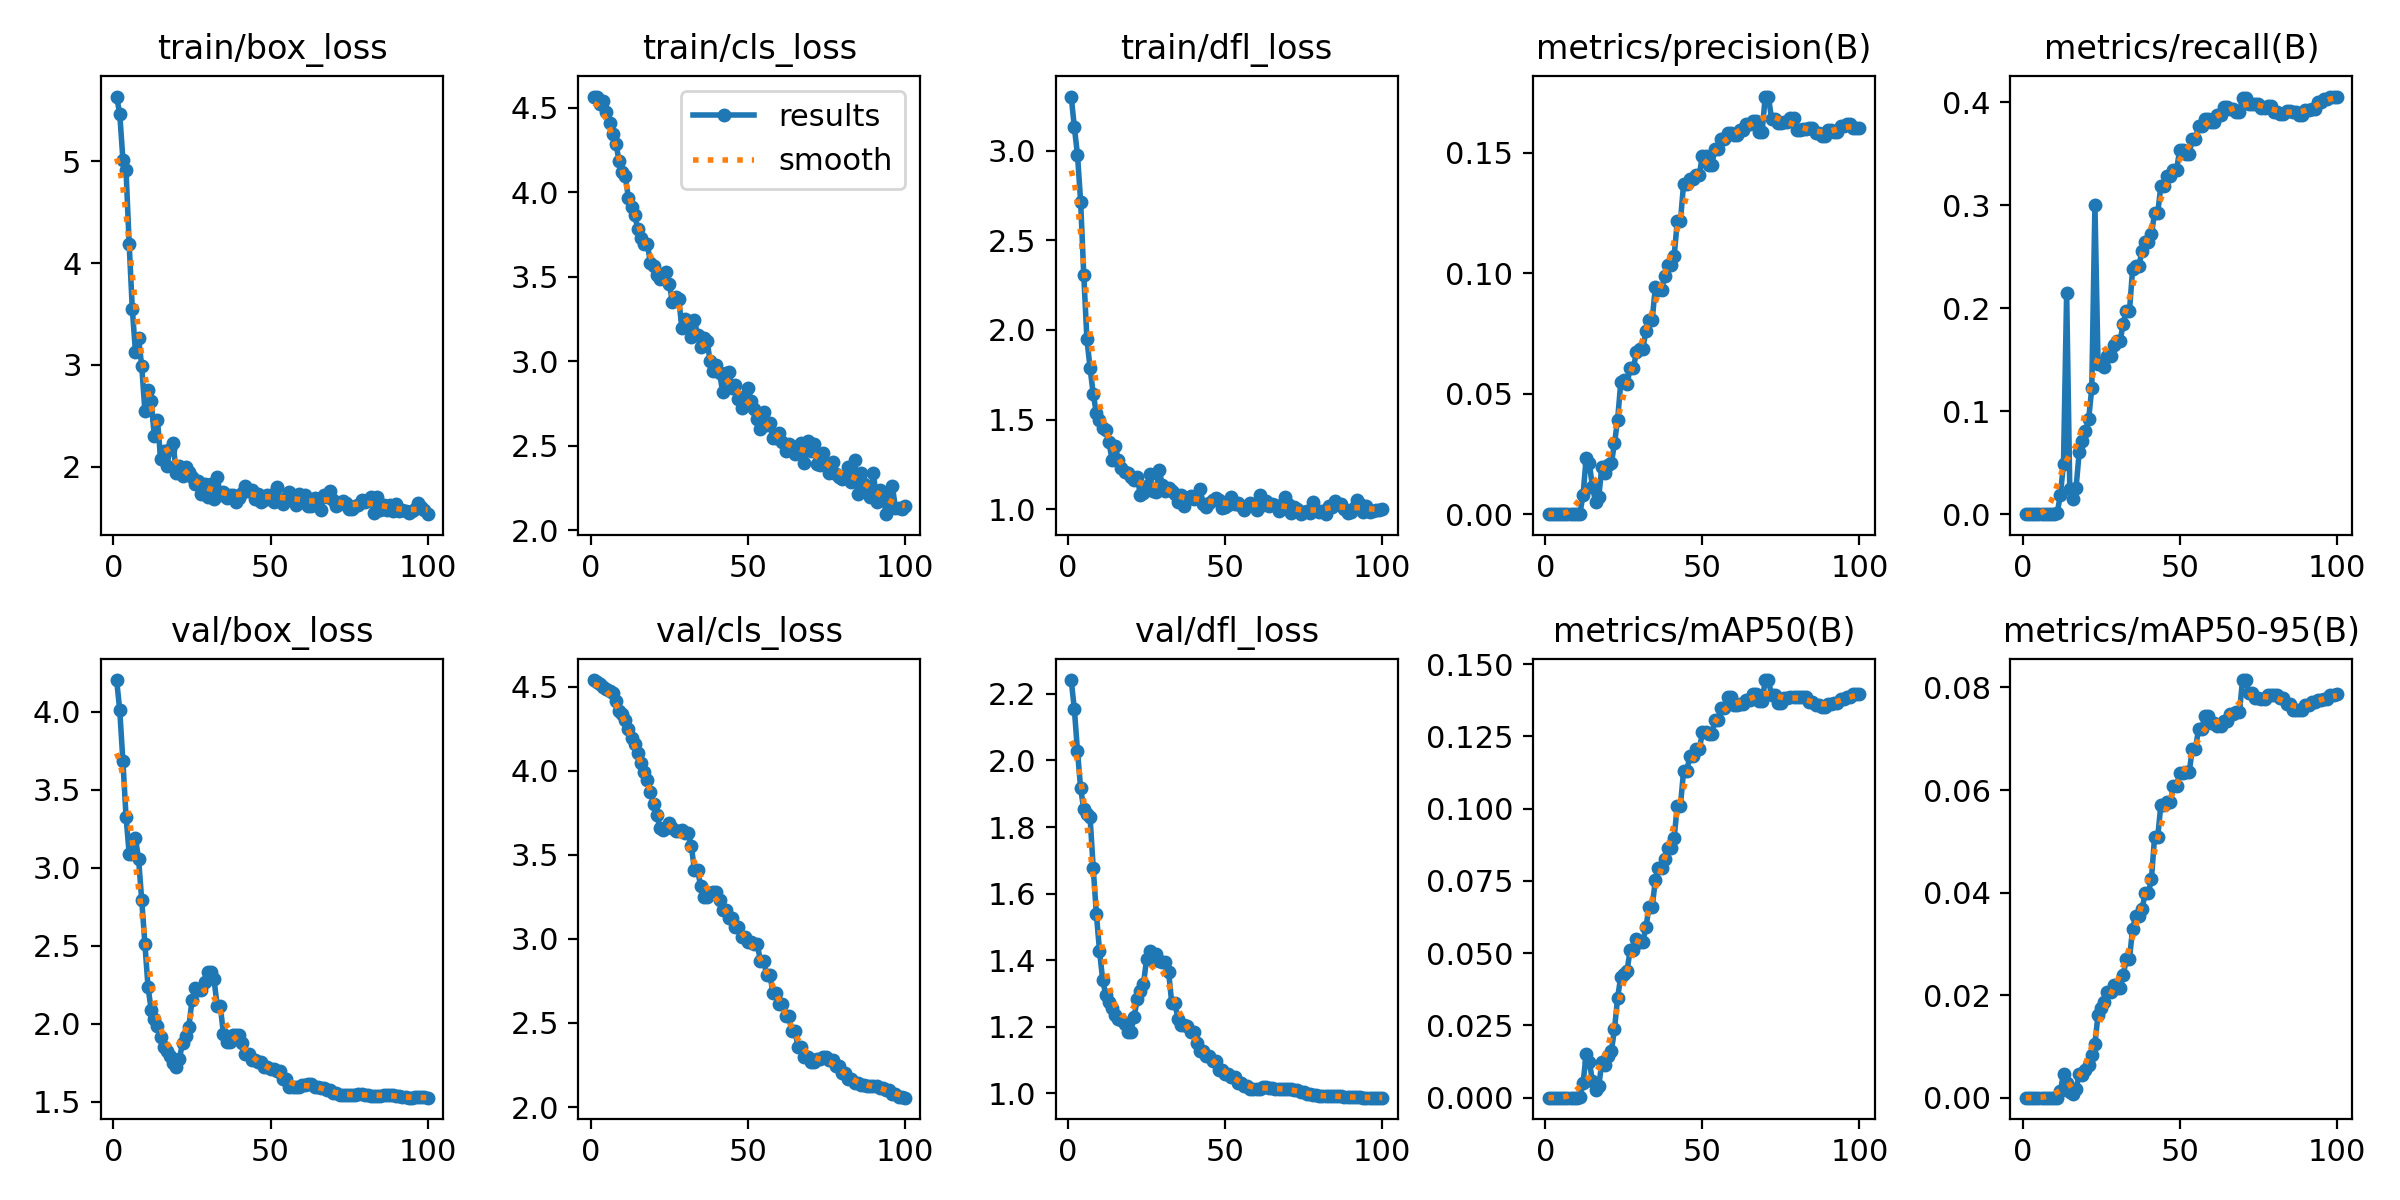

Source data for this figure (header and first rows):
epoch, time, train/box_loss, train/cls_loss, train/dfl_loss, metrics/precision(B), metrics/recall(B), metrics/mAP50(B), metrics/mAP50-95(B), val/box_loss, val/cls_loss, val/dfl_loss, lr/pg0, lr/pg1, lr/pg2
1, 31.89, 5.635, 4.566, 3.302, 0, 0, 0, 0, 4.205, 4.539, 2.242, 1e-05, 1e-05, 1e-05
2, 67.41, 5.464, 4.566, 3.13, 0, 0, 0, 0, 4.01, 4.529, 2.154, 2.9703e-05, 2.9703e-05, 2.9703e-05
3, 112.5, 5.016, 4.525, 2.977, 0, 0, 0, 0, 3.685, 4.513, 2.028, 4.901e-05, 4.901e-05, 4.901e-05
4, 142.2, 4.91, 4.537, 2.714, 0, 0, 0, 0, 3.329, 4.498, 1.916, 6.7921e-05, 6.7921e-05, 6.7921e-05
5, 171.2, 4.184, 4.475, 2.305, 0, 0, 0, 0, 3.091, 4.485, 1.854, 8.6436e-05, 8.6436e-05, 8.6436e-05
6, 195.3, 3.546, 4.413, 1.948, 0, 0, 0, 0, 3.09, 4.476, 1.839, 0.0001046, 0.0001046, 0.0001046
7, 224.9, 3.131, 4.347, 1.788, 0, 0, 0, 0, 3.191, 4.465, 1.831, 0.0001223, 0.0001223, 0.0001223
8, 249.2, 3.261, 4.288, 1.644, 0, 0, 0, 0, 3.056, 4.411, 1.678, 0.0001396, 0.0001396, 0.0001396
9, 276, 2.986, 4.188, 1.536, 0, 0, 0, 0, 2.791, 4.354, 1.54, 0.0001565, 0.0001565, 0.0001565
10, 301.4, 2.549, 4.122, 1.495, 0, 0, 0, 0, 2.514, 4.337, 1.429, 0.0001731, 0.0001731, 0.0001731
11, 328.5, 2.756, 4.094, 1.451, 0.00024, 0.00113, 0.00012, 1e-05, 2.236, 4.304, 1.342, 0.0001892, 0.0001892, 0.0001892
12, 358, 2.648, 3.965, 1.441, 0.00813, 0.01875, 0.00509, 0.00122, 2.091, 4.25, 1.295, 0.000205, 0.000205, 0.000205
13, 383.6, 2.301, 3.91, 1.376, 0.02345, 0.04901, 0.01511, 0.00471, 2.03, 4.194, 1.274, 0.0002203, 0.0002203, 0.0002203
14, 412.8, 2.462, 3.863, 1.275, 0.02104, 0.2148, 0.01232, 0.00292, 1.986, 4.158, 1.257, 0.0002353, 0.0002353, 0.0002353
15, 440.2, 2.08, 3.782, 1.35, 0.01113, 0.02399, 0.00577, 0.00117, 1.914, 4.106, 1.236, 0.0002498, 0.0002498, 0.0002498
16, 471.1, 2.155, 3.732, 1.276, 0.00516, 0.0145, 0.00268, 0.00078, 1.853, 4.047, 1.224, 0.000264, 0.000264, 0.000264
17, 495.3, 2.011, 3.694, 1.229, 0.00724, 0.02579, 0.00413, 0.0017, 1.823, 3.995, 1.222, 0.0002777, 0.0002777, 0.0002777
18, 518.5, 2.173, 3.696, 1.21, 0.01976, 0.06025, 0.01227, 0.00453, 1.795, 3.942, 1.21, 0.0002911, 0.0002911, 0.0002911
19, 546.7, 2.23, 3.579, 1.205, 0.01698, 0.07095, 0.01143, 0.00437, 1.752, 3.874, 1.186, 0.0003041, 0.0003041, 0.0003041
20, 590.9, 1.935, 3.565, 1.18, 0.02048, 0.08113, 0.01434, 0.00537, 1.726, 3.803, 1.186, 0.0003166, 0.0003166, 0.0003166
21, 625.8, 2.01, 3.511, 1.165, 0.02104, 0.09213, 0.016, 0.0063, 1.778, 3.739, 1.229, 0.0003288, 0.0003288, 0.0003288
22, 649.7, 1.912, 3.485, 1.18, 0.02934, 0.1225, 0.02369, 0.00827, 1.879, 3.658, 1.282, 0.0003406, 0.0003406, 0.0003406
23, 674.2, 1.996, 3.511, 1.08, 0.03917, 0.3006, 0.03456, 0.01054, 1.92, 3.646, 1.307, 0.000352, 0.000352, 0.000352
24, 703.9, 1.945, 3.529, 1.089, 0.05469, 0.1455, 0.0419, 0.01621, 1.982, 3.657, 1.328, 0.000363, 0.000363, 0.000363
25, 728.5, 1.899, 3.458, 1.127, 0.05566, 0.1465, 0.04275, 0.01752, 2.151, 3.692, 1.405, 0.0003736, 0.0003736, 0.0003736
26, 756.5, 1.831, 3.348, 1.197, 0.05389, 0.1431, 0.04399, 0.01861, 2.227, 3.658, 1.428, 0.0003838, 0.0003838, 0.0003838
27, 809, 1.862, 3.377, 1.099, 0.06068, 0.1541, 0.05111, 0.02064, 2.22, 3.644, 1.418, 0.0003936, 0.0003936, 0.0003936
28, 855.9, 1.737, 3.37, 1.097, 0.06068, 0.1541, 0.05111, 0.02064, 2.22, 3.644, 1.418, 0.000403, 0.000403, 0.000403
29, 891.6, 1.834, 3.197, 1.221, 0.06708, 0.1647, 0.05498, 0.02195, 2.266, 3.647, 1.398, 0.000412, 0.000412, 0.000412
30, 948.2, 1.7, 3.249, 1.134, 0.06858, 0.1679, 0.05372, 0.02137, 2.329, 3.63, 1.395, 0.0004206, 0.0004206, 0.0004206
31, 990.1, 1.828, 3.238, 1.102, 0.06858, 0.1679, 0.05372, 0.02137, 2.329, 3.63, 1.395, 0.0004288, 0.0004288, 0.0004288
32, 1035, 1.686, 3.141, 1.116, 0.07582, 0.1851, 0.05891, 0.02383, 2.288, 3.553, 1.366, 0.0004367, 0.0004367, 0.0004367
33, 1079, 1.901, 3.245, 1.103, 0.08047, 0.1974, 0.06583, 0.02706, 2.116, 3.411, 1.272, 0.0004441, 0.0004441, 0.0004441
34, 1111, 1.727, 3.153, 1.082, 0.08047, 0.1974, 0.06583, 0.02706, 2.116, 3.411, 1.272, 0.0004511, 0.0004511, 0.0004511
35, 1141, 1.757, 3.084, 1.04, 0.09415, 0.2381, 0.07527, 0.03298, 1.936, 3.312, 1.224, 0.0004577, 0.0004577, 0.0004577
36, 1169, 1.697, 3.136, 1.078, 0.093, 0.241, 0.0795, 0.03539, 1.885, 3.25, 1.205, 0.000464, 0.000464, 0.000464
37, 1195, 1.724, 3.122, 1.019, 0.093, 0.241, 0.0795, 0.03539, 1.885, 3.25, 1.205, 0.0004698, 0.0004698, 0.0004698
38, 1219, 1.724, 3, 1.056, 0.09897, 0.2559, 0.08276, 0.03676, 1.926, 3.276, 1.203, 0.0004753, 0.0004753, 0.0004753
39, 1244, 1.656, 2.944, 1.072, 0.1036, 0.2647, 0.08644, 0.03984, 1.929, 3.278, 1.184, 0.0004803, 0.0004803, 0.0004803
40, 1267, 1.691, 2.98, 1.054, 0.1036, 0.2647, 0.08644, 0.03984, 1.929, 3.278, 1.184, 0.000485, 0.000485, 0.000485
41, 1291, 1.747, 2.932, 1.061, 0.1071, 0.2718, 0.08996, 0.04271, 1.874, 3.23, 1.152, 0.0004892, 0.0004892, 0.0004892
42, 1319, 1.812, 2.815, 1.111, 0.1215, 0.2928, 0.1011, 0.05091, 1.804, 3.174, 1.127, 0.0004931, 0.0004931, 0.0004931
43, 1346, 1.766, 2.932, 1.029, 0.1215, 0.2928, 0.1011, 0.05091, 1.804, 3.174, 1.127, 0.0004966, 0.0004966, 0.0004966
44, 1377, 1.768, 2.938, 1.015, 0.137, 0.3189, 0.1131, 0.05711, 1.767, 3.126, 1.112, 0.0004996, 0.0004996, 0.0004996
45, 1399, 1.681, 2.839, 1.036, 0.137, 0.3189, 0.1131, 0.05711, 1.767, 3.126, 1.112, 0.0005023, 0.0005023, 0.0005023
46, 1432, 1.735, 2.861, 1.049, 0.1391, 0.3282, 0.1181, 0.05769, 1.752, 3.069, 1.097, 0.0005046, 0.0005046, 0.0005046
47, 1461, 1.658, 2.777, 1.064, 0.1391, 0.3282, 0.1181, 0.05769, 1.752, 3.069, 1.097, 0.0005065, 0.0005065, 0.0005065
48, 1489, 1.678, 2.726, 1.052, 0.1408, 0.3347, 0.1205, 0.06076, 1.725, 3.011, 1.071, 0.000508, 0.000508, 0.000508
49, 1514, 1.724, 2.793, 1.005, 0.1408, 0.3347, 0.1205, 0.06076, 1.725, 3.011, 1.071, 0.0005091, 0.0005091, 0.0005091
50, 1551, 1.722, 2.842, 1.013, 0.1488, 0.3539, 0.1264, 0.06334, 1.71, 2.982, 1.059, 0.0005098, 0.0005098, 0.0005098
51, 1587, 1.656, 2.766, 1.023, 0.1488, 0.3539, 0.1264, 0.06334, 1.71, 2.982, 1.059, 0.000505, 0.000505, 0.000505
52, 1622, 1.801, 2.717, 1.068, 0.1449, 0.3502, 0.1259, 0.06342, 1.695, 2.969, 1.05, 0.0004951, 0.0004951, 0.0004951
53, 1650, 1.676, 2.658, 1.027, 0.1449, 0.3502, 0.1259, 0.06342, 1.695, 2.969, 1.05, 0.0004852, 0.0004852, 0.0004852
54, 1682, 1.64, 2.6, 1.034, 0.1516, 0.3643, 0.1308, 0.06797, 1.647, 2.87, 1.032, 0.0004753, 0.0004753, 0.0004753
55, 1720, 1.693, 2.7, 1.018, 0.1516, 0.3643, 0.1308, 0.06797, 1.647, 2.87, 1.032, 0.0004654, 0.0004654, 0.0004654
56, 1749, 1.755, 2.62, 0.9954, 0.1555, 0.3773, 0.1348, 0.07198, 1.592, 2.787, 1.023, 0.0004555, 0.0004555, 0.0004555
57, 1777, 1.677, 2.632, 1.018, 0.1555, 0.3773, 0.1348, 0.07198, 1.592, 2.787, 1.023, 0.0004456, 0.0004456, 0.0004456
58, 1801, 1.629, 2.547, 1.036, 0.158, 0.384, 0.1386, 0.0744, 1.593, 2.681, 1.015, 0.0004357, 0.0004357, 0.0004357
59, 1825, 1.736, 2.546, 1.017, 0.158, 0.384, 0.1386, 0.0744, 1.593, 2.681, 1.015, 0.0004258, 0.0004258, 0.0004258
60, 1848, 1.655, 2.578, 0.9946, 0.1572, 0.3811, 0.1358, 0.0731, 1.611, 2.612, 1.014, 0.0004159, 0.0004159, 0.0004159
... 40 more rows
